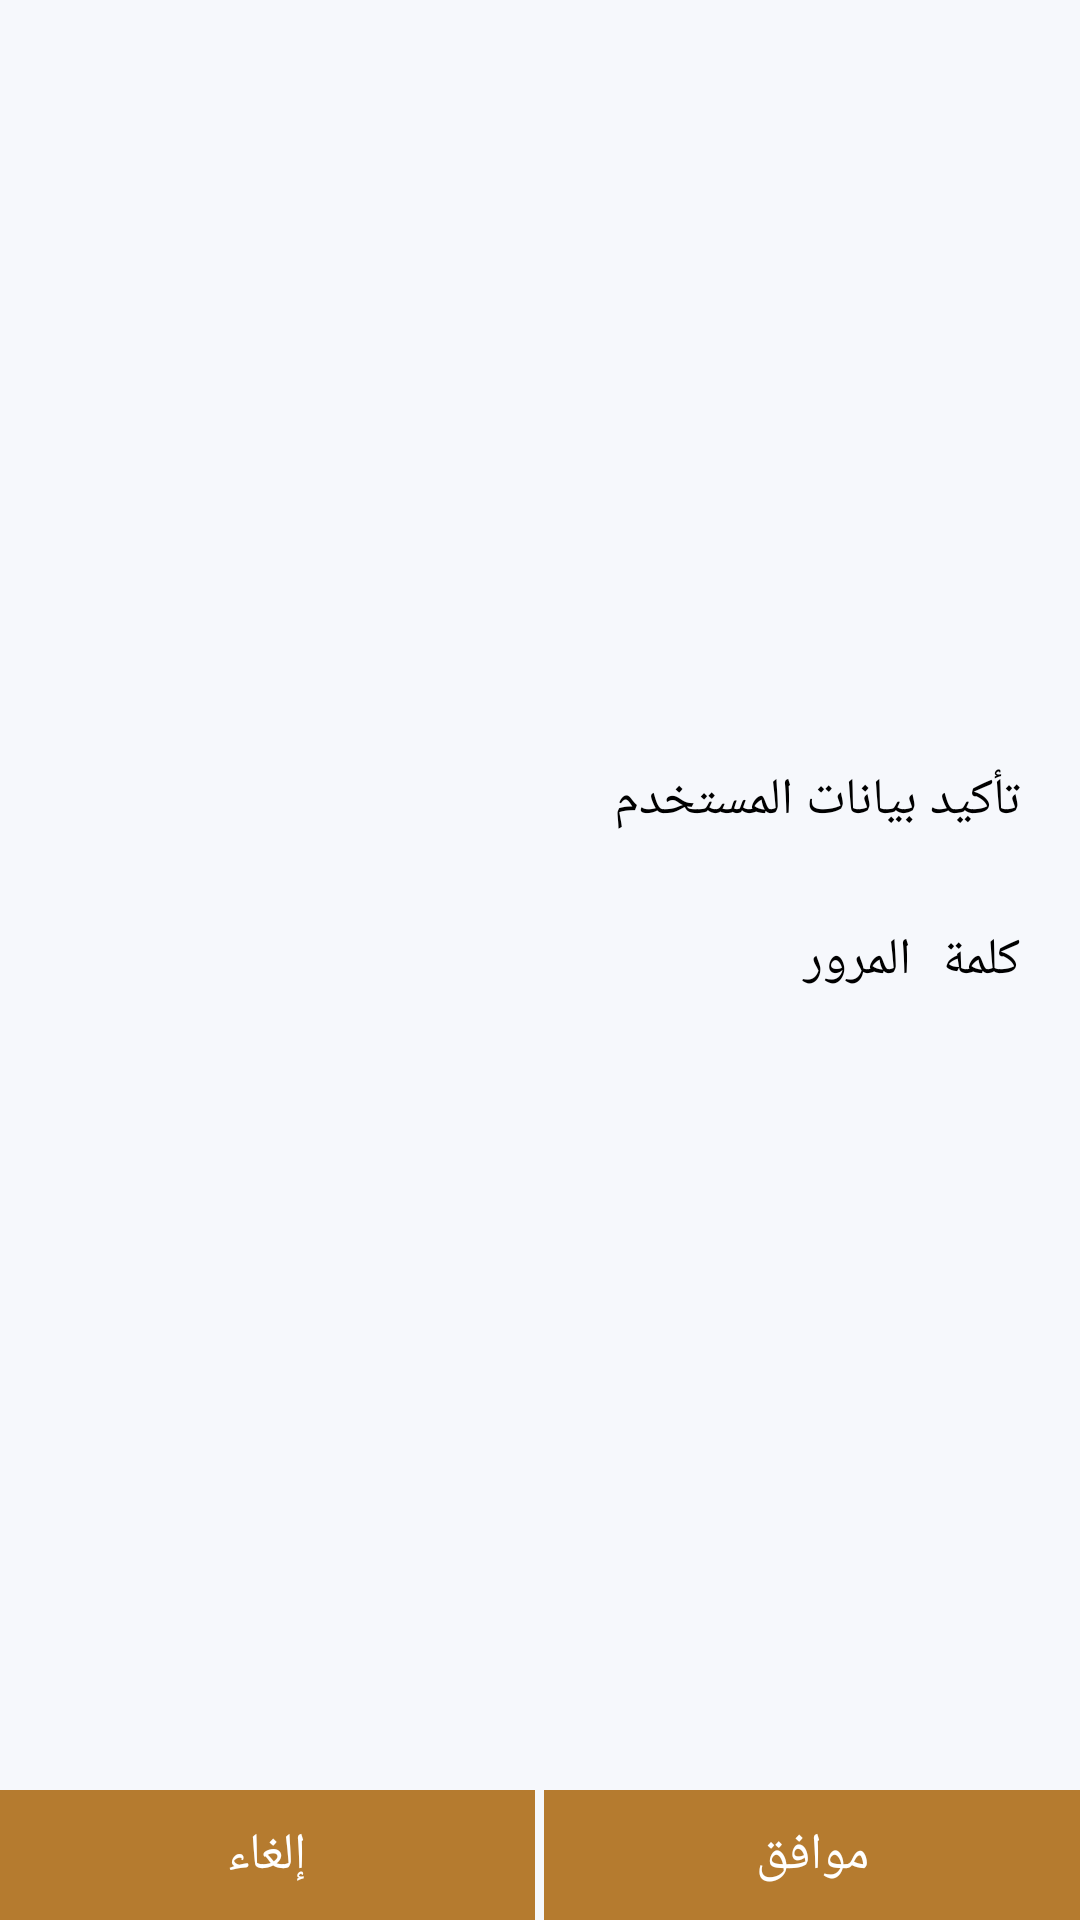

Reconstruct the res/layout file that produces this screen, plus the resources it refers to.
<!-- AndroidManifest.xml: application theme AppTheme -->
<!-- res/layout/confirm_user.xml -->
<?xml version="1.0" encoding="utf-8"?>
<LinearLayout xmlns:android="http://schemas.android.com/apk/res/android"
    android:layout_width="match_parent"
    android:layout_height="match_parent"
    android:background="@color/background"
    android:orientation="vertical">

    <LinearLayout
        android:layout_width="match_parent"
        android:layout_height="0dp"
        android:layout_gravity="center"
        android:layout_margin="@dimen/padding"
        android:layout_weight="1"
        android:gravity="center"
        android:orientation="vertical">


        <TextView
            android:id="@+id/caption"
            android:layout_width="match_parent"
            android:layout_height="wrap_content"
            android:layout_marginBottom="@dimen/padding"
            android:layout_marginTop="@dimen/padding"
            android:background="@color/background"
            android:padding="@dimen/padding"
            android:text="تأكيد بيانات المستخدم"
            android:textColor="@color/black"
            android:textSize="@dimen/textSize" />

        <EditText
            android:id="@+id/ed_caption"
            android:layout_width="match_parent"
            android:layout_height="wrap_content"
            android:layout_marginBottom="@dimen/padding"
            android:hint="كلمة المرور"
            android:imeOptions="actionDone"
            android:inputType="textPassword"
            android:padding="@dimen/padding"
            android:gravity="center_vertical|right"
            android:textColor="@color/black"
            android:textColorHint="@color/lb_grey"
            android:textSize="@dimen/textSize">

            <requestFocus />
        </EditText>

    </LinearLayout>

    <LinearLayout
        android:layout_width="match_parent"
        android:layout_height="wrap_content"
        android:layout_gravity="bottom"
        android:layout_marginTop="@dimen/padding"
        android:orientation="horizontal">

        <Button
            android:id="@+id/cancel"
            android:layout_width="0dp"
            android:layout_height="wrap_content"
            android:layout_weight="0.5"
            android:background="@color/back_text"
            android:gravity="center"
            android:padding="@dimen/padding"
            android:text="@string/cancel_delete"
            android:textColor="@color/white"
            android:textSize="@dimen/textSize" />

        <Space
            android:layout_width="3dp"
            android:layout_height="wrap_content" />

        <Button
            android:id="@+id/save"
            android:layout_width="0dp"
            android:layout_height="wrap_content"
            android:layout_weight="0.5"
            android:background="@color/back_text"
            android:gravity="center"
            android:padding="@dimen/padding"
            android:text="@string/ok"
            android:textColor="@color/white"
            android:textSize="@dimen/textSize" />
    </LinearLayout>
</LinearLayout>
<!-- resources referenced by this layout -->
<resources>
  <color name="back_text">#b57b2f</color>
  <color name="background">#f6f8fc</color>
  <color name="black">#000000</color>
  <color name="white">#fff</color>
  <dimen name="padding">10dp</dimen>
  <dimen name="textSize">17dp</dimen>
  <string name="cancel_delete">إلغاء</string>
  <string name="ok">موافق</string>
  <style name="AppTheme" parent="@style/Theme.Leanback">
          
          <item name="colorPrimary">@color/colorPrimary</item>
          <item name="android:lineSpacingMultiplier">1.0</item>
          <item name="colorPrimaryDark">@color/colorPrimaryDark</item>
          <item name="android:colorActivatedHighlight">@color/back_text</item>
          <item name="android:colorAccent">@color/back_text</item>
          <item name="android:colorControlNormal">@color/back_text</item>
          <item name="android:windowFullscreen">true</item>
      </style>
  <color name="colorPrimary">#fdb12d</color>
  <color name="colorPrimaryDark">#FEB22B</color>
</resources>
